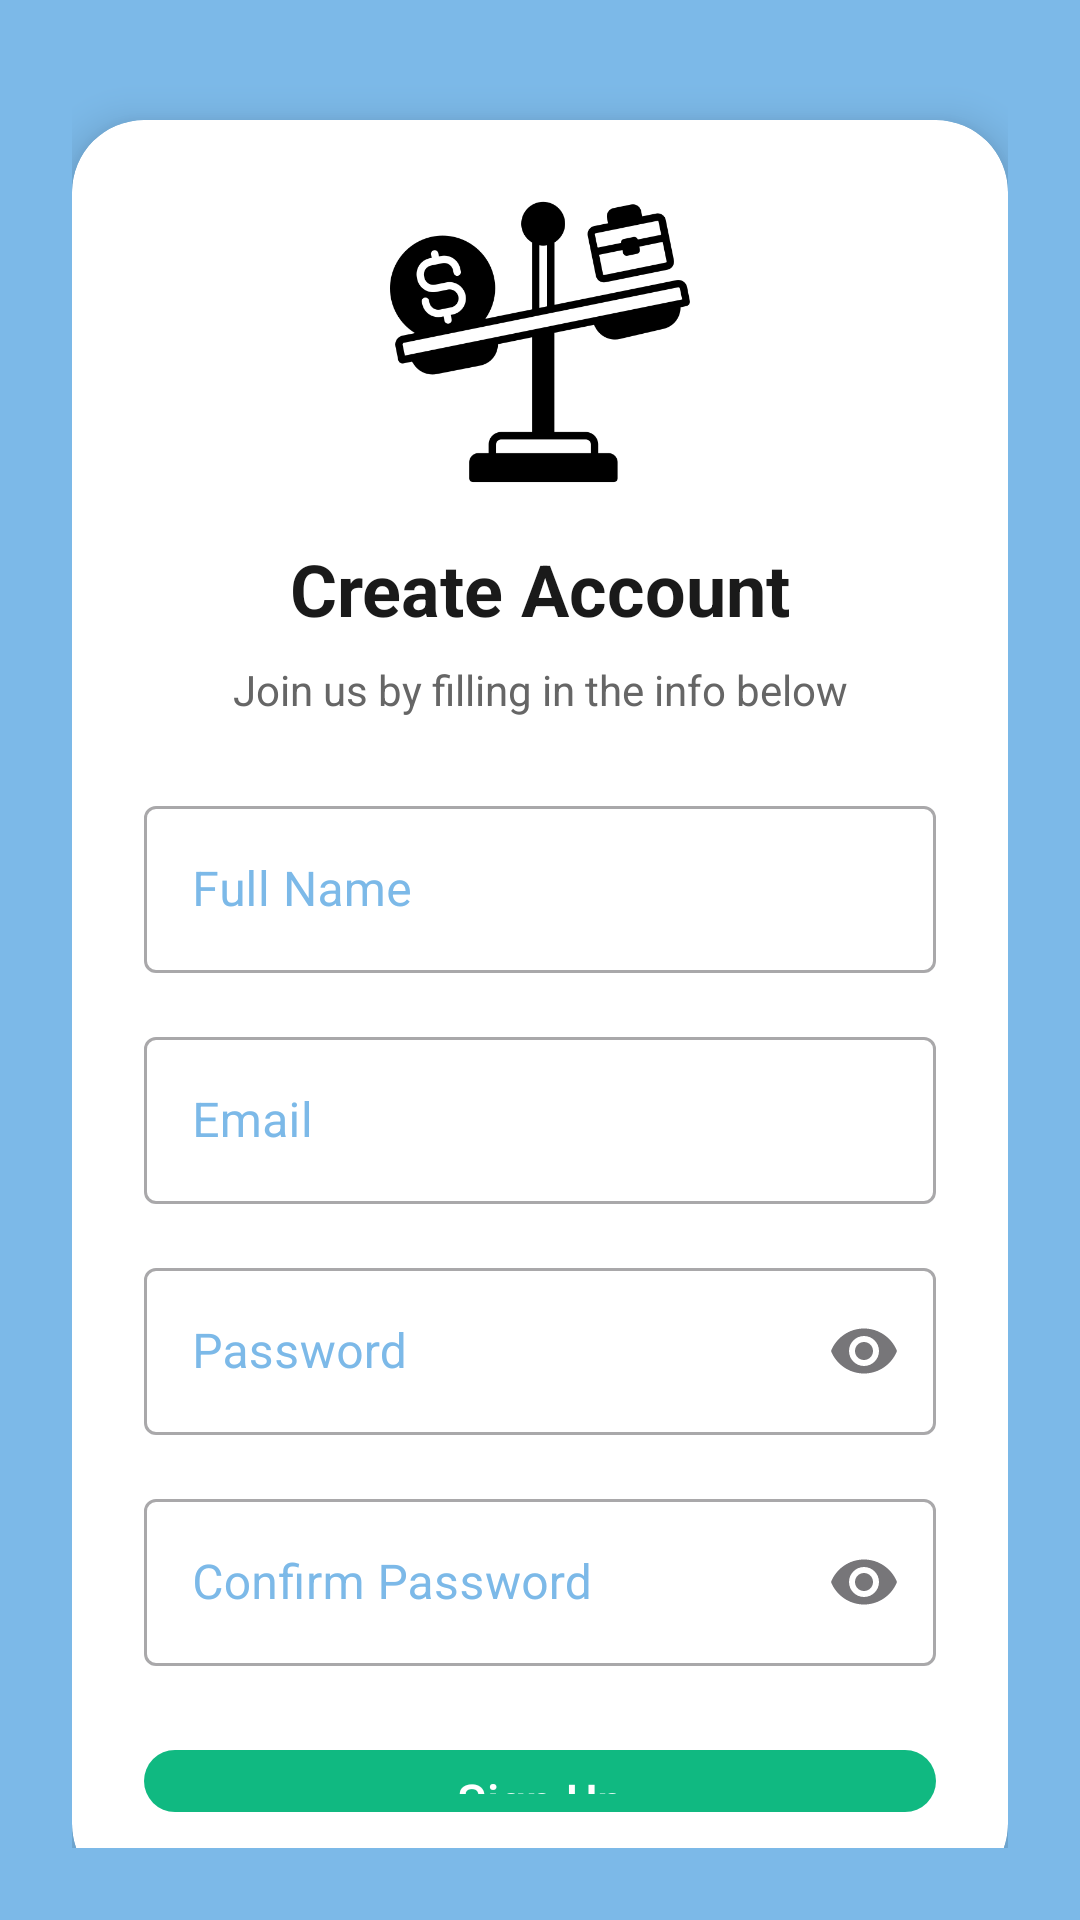

Reconstruct the res/layout file that produces this screen, plus the resources it refers to.
<!-- AndroidManifest.xml: application theme Theme.BalanceBeam -->
<!-- res/layout/activity_signup.xml -->
<?xml version="1.0" encoding="utf-8"?>
<androidx.constraintlayout.widget.ConstraintLayout xmlns:android="http://schemas.android.com/apk/res/android"
    xmlns:app="http://schemas.android.com/apk/res-auto"
    android:layout_width="match_parent"
    android:layout_height="match_parent"
    android:background="@color/dominant_primary"
    android:padding="24dp">

    <androidx.cardview.widget.CardView
        android:layout_width="0dp"
        android:layout_height="wrap_content"
        android:layout_marginTop="32dp"
        app:cardCornerRadius="24dp"
        app:cardElevation="8dp"
        app:cardBackgroundColor="#FFFFFF"
        app:layout_constraintTop_toTopOf="parent"
        app:layout_constraintBottom_toBottomOf="parent"
        app:layout_constraintStart_toStartOf="parent"
        app:layout_constraintEnd_toEndOf="parent">

        <LinearLayout
            android:layout_width="match_parent"
            android:layout_height="wrap_content"
            android:orientation="vertical"
            android:padding="24dp">

            <ImageView
                android:id="@+id/logo"
                android:layout_width="100dp"
                android:layout_height="100dp"
                android:layout_gravity="center"
                android:layout_marginBottom="16dp"
                android:src="@drawable/logo"
                android:contentDescription="App Logo" />

            <TextView
                android:layout_width="match_parent"
                android:layout_height="wrap_content"
                android:text="Create Account"
                android:textColor="#1A1A1A"
                android:textSize="24sp"
                android:textStyle="bold"
                android:gravity="center"
                android:layout_marginBottom="8dp" />

            <TextView
                android:layout_width="match_parent"
                android:layout_height="wrap_content"
                android:text="Join us by filling in the info below"
                android:textColor="#666666"
                android:textSize="14sp"
                android:gravity="center"
                android:layout_marginBottom="24dp" />

            
            <com.google.android.material.textfield.TextInputLayout
                style="@style/Widget.MaterialComponents.TextInputLayout.OutlinedBox"
                android:layout_width="match_parent"
                android:layout_height="wrap_content"
                android:layout_marginBottom="16dp"
                android:hint="Full Name"
                android:textColorHint="@color/dominant_primary">

                <com.google.android.material.textfield.TextInputEditText
                    android:id="@+id/name"
                    android:layout_width="match_parent"
                    android:layout_height="wrap_content"
                    android:inputType="textPersonName"
                    android:textColorHint="@color/dominant_primary"
                    android:textColor="@color/dominant_primary"/>
            </com.google.android.material.textfield.TextInputLayout>

            
            <com.google.android.material.textfield.TextInputLayout
                style="@style/Widget.MaterialComponents.TextInputLayout.OutlinedBox"
                android:layout_width="match_parent"
                android:layout_height="wrap_content"
                android:layout_marginBottom="16dp"
                android:hint="Email"
                android:textColorHint="@color/dominant_primary">

                <com.google.android.material.textfield.TextInputEditText
                    android:id="@+id/emal"
                    android:layout_width="match_parent"
                    android:layout_height="wrap_content"
                    android:inputType="textEmailAddress"
                    android:textColorHint="@color/dominant_primary"
                    android:textColor="@color/dominant_primary"/>
            </com.google.android.material.textfield.TextInputLayout>

            
            <com.google.android.material.textfield.TextInputLayout
                style="@style/Widget.MaterialComponents.TextInputLayout.OutlinedBox"
                android:layout_width="match_parent"
                android:layout_height="wrap_content"
                android:layout_marginBottom="16dp"
                android:hint="Password"
                app:endIconMode="password_toggle"
                android:textColorHint="@color/dominant_primary">

                <com.google.android.material.textfield.TextInputEditText
                    android:id="@+id/pass"
                    android:layout_width="match_parent"
                    android:layout_height="wrap_content"
                    android:inputType="textPassword"
                    android:textColorHint="@color/dominant_primary"
                    android:textColor="@color/dominant_primary"/>
            </com.google.android.material.textfield.TextInputLayout>

            
            <com.google.android.material.textfield.TextInputLayout
                style="@style/Widget.MaterialComponents.TextInputLayout.OutlinedBox"
                android:layout_width="match_parent"
                android:layout_height="wrap_content"
                android:layout_marginBottom="24dp"
                android:hint="Confirm Password"
                app:endIconMode="password_toggle"
                android:textColorHint="@color/dominant_primary">

                <com.google.android.material.textfield.TextInputEditText
                    android:id="@+id/conpass"
                    android:layout_width="match_parent"
                    android:layout_height="wrap_content"
                    android:inputType="textPassword"
                    android:textColorHint="@color/dominant_primary"
                    android:textColor="@color/dominant_primary"/>
            </com.google.android.material.textfield.TextInputLayout>

            
            <com.google.android.material.button.MaterialButton
                android:id="@+id/signup"
                android:layout_width="match_parent"
                android:layout_height="wrap_content"
                android:text="Sign Up"
                android:textAllCaps="false"
                android:textColor="#FFFFFF"
                android:textSize="16sp"
                app:backgroundTint="@color/accent_success"
                app:cornerRadius="12dp" />

            
            <TextView
                android:layout_width="match_parent"
                android:layout_height="wrap_content"
                android:text="Already have an account? Log in"
                android:textColor="#666666"
                android:textSize="14sp"
                android:gravity="center"
                android:layout_marginTop="16dp" />

        </LinearLayout>
    </androidx.cardview.widget.CardView>

</androidx.constraintlayout.widget.ConstraintLayout>
<!-- resources referenced by this layout -->
<resources>
  <color name="accent_success">#10B981</color>
  <color name="dominant_primary">#7CB9E8</color>
  <!-- drawable logo: png bitmap (drawable, 18369 bytes) -->
  <style name="Theme.BalanceBeam" parent="Base.Theme.BalanceBeam" />
  <style name="Base.Theme.BalanceBeam" parent="Theme.Material3.DayNight.NoActionBar">
          
          
          <item name="colorPrimary">@color/dominant_primary</item>
          <item name="android:statusBarColor">@color/dominant_primary</item>
      </style>
  &gt;
</resources>
